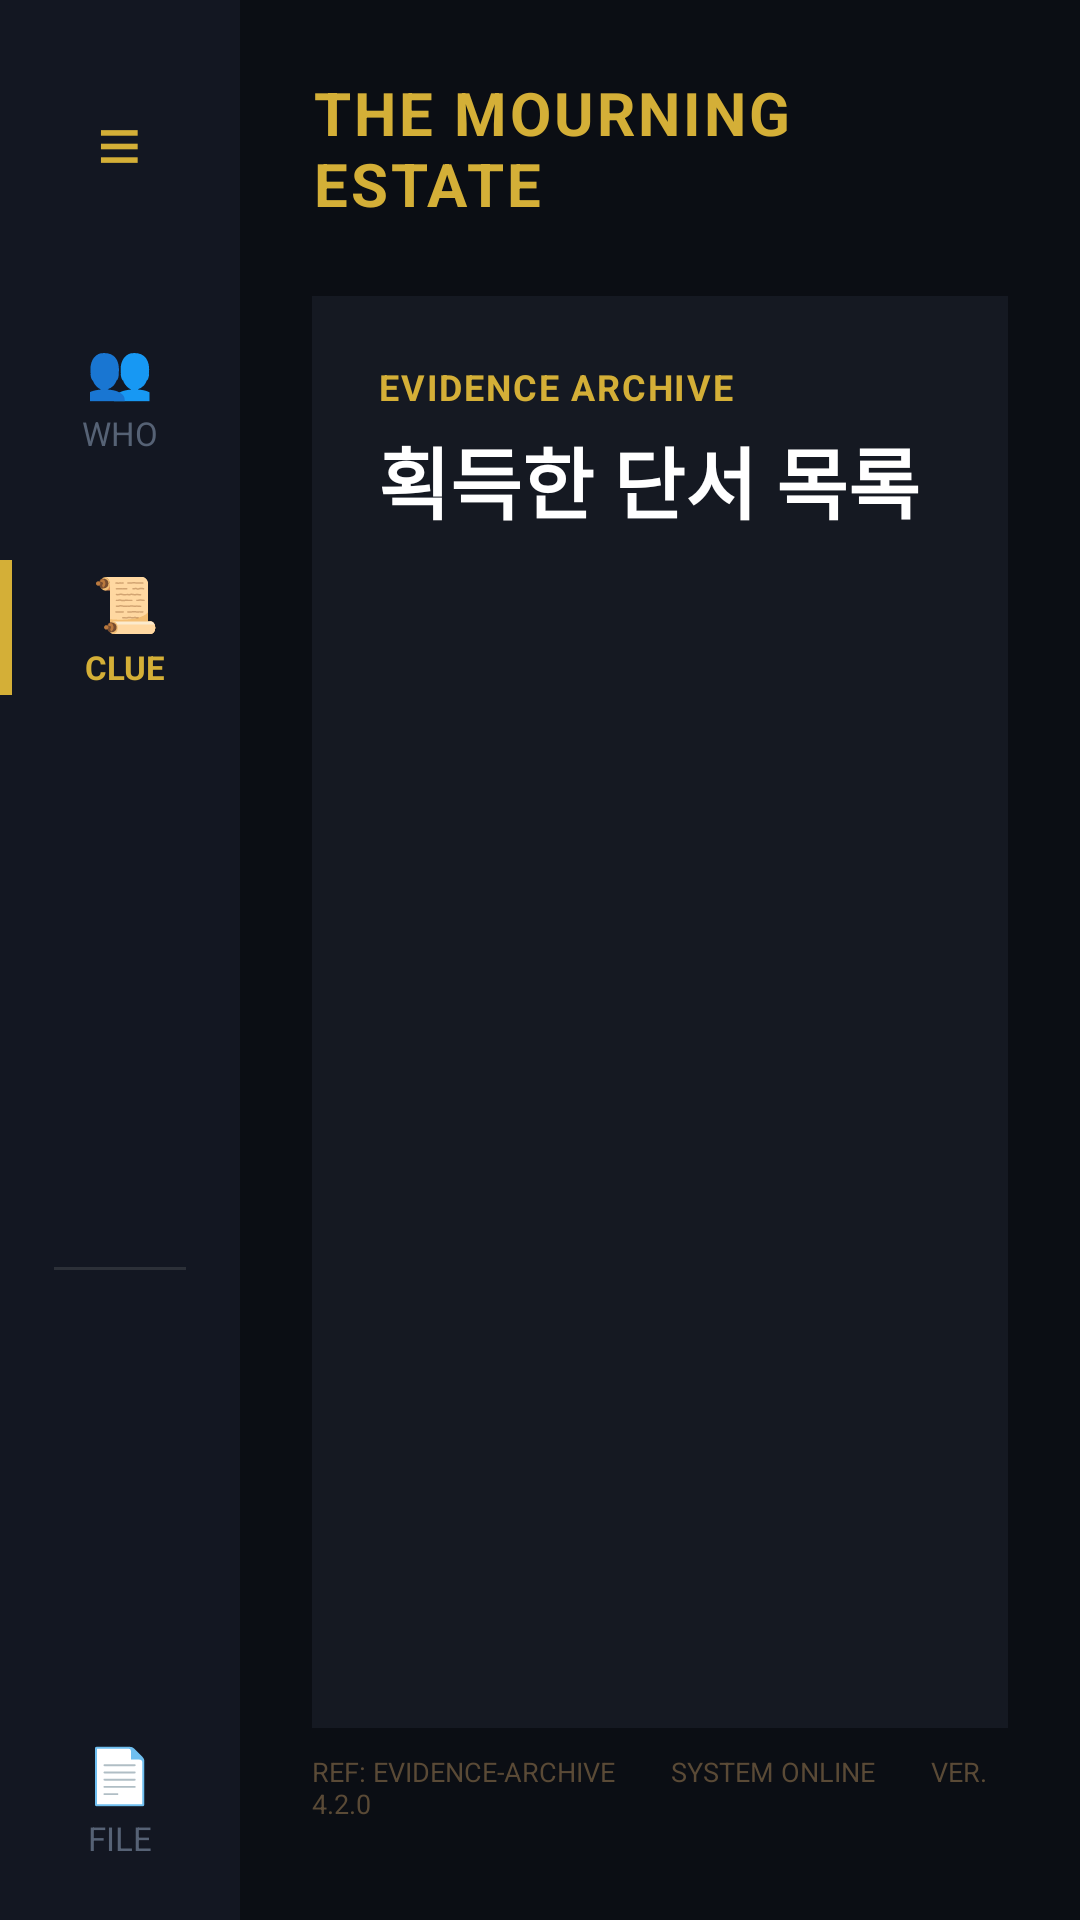

Android layout source for this screen:
<!-- AndroidManifest.xml: application theme Theme.6th_week -->
<!-- res/layout/activity_clue.xml -->
<?xml version="1.0" encoding="utf-8"?>
<FrameLayout xmlns:android="http://schemas.android.com/apk/res/android"
    android:layout_width="match_parent"
    android:layout_height="match_parent"
    android:background="#0F1218">

    <LinearLayout
        android:layout_width="match_parent"
        android:layout_height="match_parent"
        android:background="#0B0E14"
        android:orientation="horizontal">

        <LinearLayout
            android:layout_width="80dp"
            android:layout_height="match_parent"
            android:background="#131722"
            android:gravity="center_horizontal"
            android:orientation="vertical"
            android:paddingTop="30dp"
            android:paddingBottom="20dp">

            <TextView
                android:id="@+id/btnBack"
                android:layout_width="wrap_content"
                android:layout_height="wrap_content"
                android:layout_marginBottom="45dp"
                android:clickable="true"
                android:focusable="true"
                android:text="≡"
                android:textColor="#D4AF37"
                android:textSize="26sp" />

            <LinearLayout
                android:layout_width="match_parent"
                android:layout_height="wrap_content"
                android:layout_marginBottom="35dp"
                android:gravity="center"
                android:orientation="vertical">

                <TextView
                    android:layout_width="wrap_content"
                    android:layout_height="wrap_content"
                    android:text="👥"
                    android:textColor="#566275"
                    android:textSize="18sp" />

                <TextView
                    android:layout_width="wrap_content"
                    android:layout_height="wrap_content"
                    android:layout_marginTop="2dp"
                    android:text="WHO"
                    android:textColor="#566275"
                    android:textSize="11sp" />
            </LinearLayout>

            <LinearLayout
                android:layout_width="match_parent"
                android:layout_height="wrap_content"
                android:layout_marginBottom="35dp"
                android:gravity="center"
                android:orientation="horizontal">

                <View
                    android:layout_width="4dp"
                    android:layout_height="45dp"
                    android:background="#D4AF37" />

                <LinearLayout
                    android:id="@+id/btnClue"
                    android:layout_width="0dp"
                    android:layout_height="wrap_content"
                    android:layout_weight="1"
                    android:gravity="center"
                    android:orientation="vertical"
                    android:clickable="true"
                    android:focusable="true">

                    <TextView
                        android:layout_width="wrap_content"
                        android:layout_height="wrap_content"
                        android:text="📜"
                        android:textColor="#D4AF37"
                        android:textSize="18sp" />

                    <TextView
                        android:layout_width="wrap_content"
                        android:layout_height="wrap_content"
                        android:layout_marginTop="2dp"
                        android:text="CLUE"
                        android:textColor="#D4AF37"
                        android:textSize="11sp"
                        android:textStyle="bold" />
                </LinearLayout>
            </LinearLayout>

            <View
                android:layout_width="match_parent"
                android:layout_height="0dp"
                android:layout_weight="1" />

            <View
                android:layout_width="match_parent"
                android:layout_height="1dp"
                android:layout_marginStart="18dp"
                android:layout_marginEnd="18dp"
                android:background="#2C3038" />

            <View
                android:layout_width="match_parent"
                android:layout_height="0dp"
                android:layout_weight="1" />

            <LinearLayout
                android:layout_width="match_parent"
                android:layout_height="wrap_content"
                android:gravity="center"
                android:orientation="vertical">

                <TextView
                    android:layout_width="wrap_content"
                    android:layout_height="wrap_content"
                    android:text="📄"
                    android:textColor="#566275"
                    android:textSize="18sp" />

                <TextView
                    android:layout_width="wrap_content"
                    android:layout_height="wrap_content"
                    android:layout_marginTop="2dp"
                    android:text="FILE"
                    android:textColor="#566275"
                    android:textSize="11sp" />
            </LinearLayout>
        </LinearLayout>

        <LinearLayout
            android:layout_width="0dp"
            android:layout_height="match_parent"
            android:layout_weight="1"
            android:orientation="vertical"
            android:padding="24dp">

            <LinearLayout
                android:layout_width="match_parent"
                android:layout_height="wrap_content"
                android:layout_marginBottom="24dp"
                android:orientation="horizontal">

                <TextView
                    android:layout_width="wrap_content"
                    android:layout_height="wrap_content"
                    android:letterSpacing="0.05"
                    android:text="THE MOURNING ESTATE"
                    android:textColor="#D4AF37"
                    android:textSize="20sp"
                    android:textStyle="bold" />

                <View
                    android:layout_width="0dp"
                    android:layout_height="1dp"
                    android:layout_weight="1" />

                <TextView
                    android:layout_width="150dp"
                    android:layout_height="32dp"
                    android:background="#4B1F24"
                    android:gravity="center"
                    android:text="● LIVE MONITORING"
                    android:textColor="#FFD6D1"
                    android:textSize="9sp"
                    android:textStyle="bold" />
            </LinearLayout>

            <LinearLayout
                android:id="@+id/layoutClueContent"
                android:layout_width="match_parent"
                android:layout_height="0dp"
                android:layout_weight="7"
                android:background="#151922"
                android:orientation="vertical"
                android:padding="22dp">

                <TextView
                    android:layout_width="match_parent"
                    android:layout_height="wrap_content"
                    android:letterSpacing="0.05"
                    android:text="EVIDENCE ARCHIVE"
                    android:textColor="#D4AF37"
                    android:textSize="12sp"
                    android:textStyle="bold" />

                <TextView
                    android:id="@+id/textClueTitle"
                    android:layout_width="match_parent"
                    android:layout_height="wrap_content"
                    android:layout_marginTop="4dp"
                    android:layout_marginBottom="18dp"
                    android:text="획득한 단서 목록"
                    android:textColor="#FFFFFF"
                    android:textSize="26sp"
                    android:textStyle="bold" />

                <ScrollView
                    android:id="@+id/scrollClue"
                    android:layout_width="match_parent"
                    android:layout_height="0dp"
                    android:layout_weight="1"
                    android:fillViewport="true">

                    <LinearLayout
                        android:id="@+id/layoutClueList"
                        android:layout_width="match_parent"
                        android:layout_height="wrap_content"
                        android:orientation="vertical" />

                </ScrollView>

            </LinearLayout>

            <TextView
                android:layout_width="match_parent"
                android:layout_height="40dp"
                android:gravity="center_vertical"
                android:text="REF: EVIDENCE-ARCHIVE        SYSTEM ONLINE        VER. 4.2.0"
                android:textColor="#5A4A36"
                android:textSize="9sp" />

        </LinearLayout>

    </LinearLayout>

</FrameLayout>
<!-- resources referenced by this layout -->
<resources>
  <style name="Theme.6th_week" parent="Theme.MaterialComponents.DayNight.DarkActionBar">
          
          <item name="colorPrimary">@color/purple_500</item>
          <item name="colorPrimaryVariant">@color/purple_700</item>
          <item name="colorOnPrimary">@color/white</item>
          
          <item name="colorSecondary">@color/teal_200</item>
          <item name="colorSecondaryVariant">@color/teal_700</item>
          <item name="colorOnSecondary">@color/black</item>
          
          <item name="android:statusBarColor" tools:targetApi="l">?attr/colorPrimaryVariant</item>
          
      </style>
  <!-- not gathered from this repository: default colours our renderer supplied (Android Studio template values) -->
  <color name="purple_500">#FF6200EE</color>
  <color name="purple_700">#FF3700B3</color>
  <color name="teal_200">#FF03DAC5</color>
  <color name="teal_700">#FF018786</color>
  <color name="black">#FF000000</color>
  <color name="white">#FFFFFFFF</color>
</resources>
